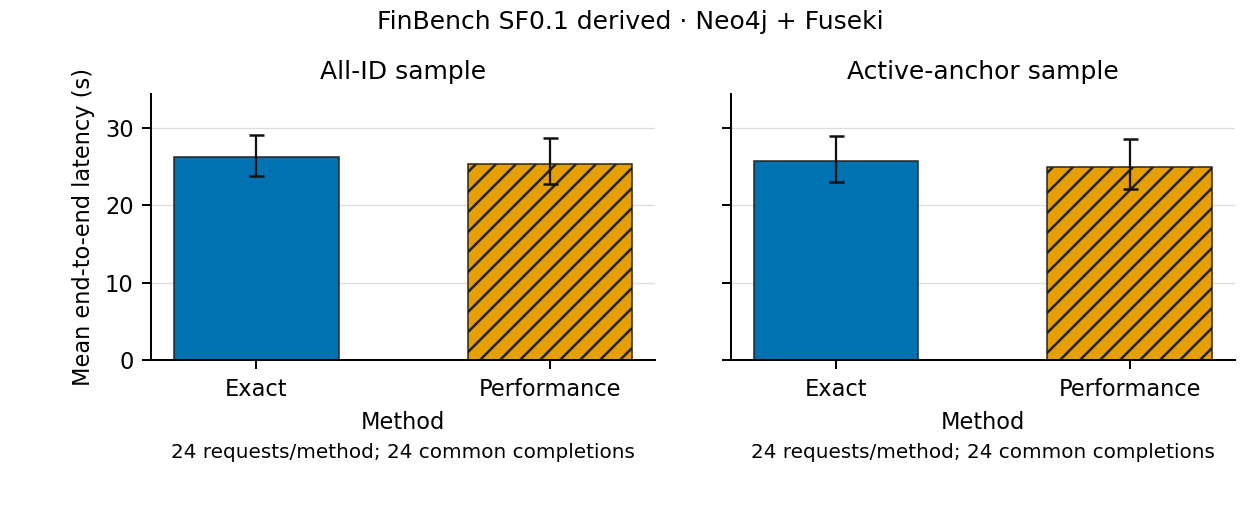

The file beside this chart, header and first rows:
figure, dataset, deployment, frame, method, mean, ci95_low, ci95_high, interval_method, families, records, planned, correct, answered, common_completion_cases, empty_references, cohort, metric, unit
E1, FinBench SF0.1 derived, native_neo4j_fuseki, all_ids, xgap-bounded-joint-exact, 26.31, 23.81, 29.16, family_cluster_percentile_bootstrap, 24, 24, 24, 24, 24, 24, 17, Common completed cases, latency_ms, Mean end-to-end latency (s)
E1, FinBench SF0.1 derived, native_neo4j_fuseki, all_ids, xgap-bounded-joint-performance, 25.39, 22.71, 28.74, family_cluster_percentile_bootstrap, 24, 24, 24, 24, 24, 24, 17, Common completed cases, latency_ms, Mean end-to-end latency (s)
E1, FinBench SF0.1 derived, native_neo4j_fuseki, active_anchors, xgap-bounded-joint-exact, 25.77, 22.97, 28.95, family_cluster_percentile_bootstrap, 24, 24, 24, 24, 24, 24, 20, Common completed cases, latency_ms, Mean end-to-end latency (s)
E1, FinBench SF0.1 derived, native_neo4j_fuseki, active_anchors, xgap-bounded-joint-performance, 25.01, 22.16, 28.61, family_cluster_percentile_bootstrap, 24, 24, 24, 24, 24, 24, 20, Common completed cases, latency_ms, Mean end-to-end latency (s)
